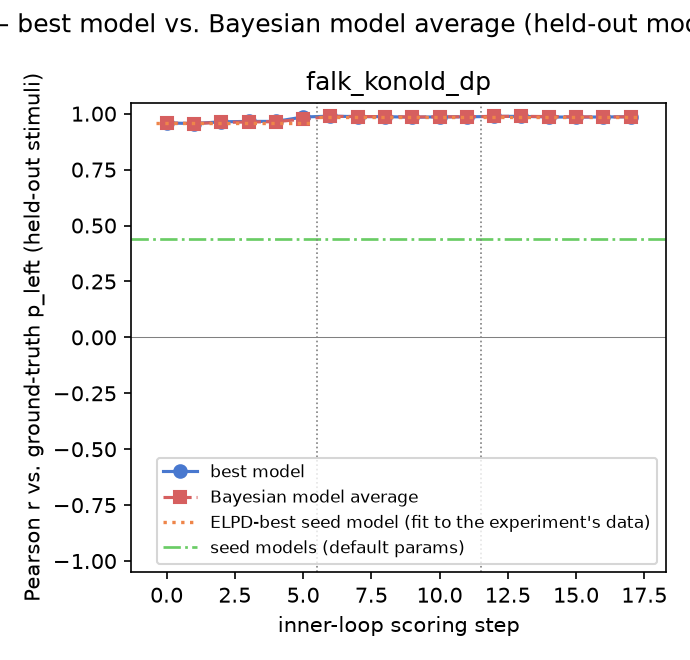

Values plotted in this chart, from the file beside it:
gt_model, experiment, step, iteration, global_step, best_model, pearson_r, rmse, kl_regret, bias, calib_slope, calib_intercept, pearson_r_bma, rmse_bma, kl_regret_bma, bias_bma, calib_slope_bma, calib_intercept_bma, incumbent_changed, incumbent_is_discovered, n_eval_excluded, eval_excluded_models
falk_konold_dp, 1, 0, , 0, motif_stack, 0.9586, 0.07423, 0.01348, 0.01236, 0.8778, 0.07348, 0.9586, 0.07423, 0.01348, 0.01236, 0.8778, 0.07348, False, False, 0, 
falk_konold_dp, 1, 1, 0, 1, motif_stack_person_sensitivity, 0.956, 0.07587, 0.01404, 0.0118, 0.8841, 0.06975, 0.9561, 0.07583, 0.01403, 0.0118, 0.8839, 0.06986, True, True, 0, 
falk_konold_dp, 1, 2, 1, 2, motif_stack_switch_tilt, 0.9636, 0.06907, 0.0117, 0.01098, 0.904, 0.059, 0.9612, 0.07134, 0.01246, 0.01127, 0.8969, 0.0628, True, True, 0, 
falk_konold_dp, 1, 3, 2, 3, motif_stack_ideal_switch_rate, 0.9655, 0.06792, 0.01133, 0.01055, 0.8893, 0.06588, 0.9628, 0.07012, 0.01205, 0.01117, 0.8932, 0.06457, True, True, 0, 
falk_konold_dp, 1, 4, 3, 4, motif_stack_ideal_switch_rate, 0.9655, 0.06792, 0.01133, 0.01055, 0.8893, 0.06588, 0.9643, 0.06883, 0.01163, 0.01119, 0.8942, 0.06409, False, True, 0, 
falk_konold_dp, 1, 5, 4, 5, tolerant_symmetry_motif_stack, 0.9852, 0.04601, 0.005378, 0.01083, 0.9312, 0.04522, 0.9754, 0.05845, 0.008594, 0.01125, 0.9037, 0.05938, True, True, 0, 
falk_konold_dp, 2, 0, , 6, accumulated_switch_evidence_stack, 0.989, 0.03989, 0.004141, 0.002959, 0.9279, 0.03902, 0.988, 0.04079, 0.004214, 0.003422, 0.9344, 0.03623, True, True, 0, 
falk_konold_dp, 2, 1, 0, 7, linear_switch_count_deviation, 0.9869, 0.04137, 0.004349, 0.002764, 0.9571, 0.02424, 0.9872, 0.04084, 0.004239, 0.002786, 0.9558, 0.02489, True, True, 0, 
falk_konold_dp, 2, 2, 1, 8, tally_corrective_switch_count, 0.9869, 0.04133, 0.004334, 0.003247, 0.9586, 0.02393, 0.987, 0.04119, 0.004304, 0.003242, 0.9588, 0.02386, True, True, 0, 
falk_konold_dp, 2, 3, 2, 9, copied_half_switch_discount, 0.9841, 0.04647, 0.005472, 0.00426, 0.9282, 0.04016, 0.9853, 0.0447, 0.005075, 0.004163, 0.9314, 0.03845, True, True, 0, 
falk_konold_dp, 2, 4, 3, 10, power_law_switch_magnitude, 0.9859, 0.04283, 0.004624, 0.003825, 0.9592, 0.02423, 0.9859, 0.04281, 0.004619, 0.003828, 0.9589, 0.02436, True, True, 0, 
falk_konold_dp, 2, 5, 4, 11, power_law_switch_magnitude, 0.9859, 0.04283, 0.004624, 0.003825, 0.9592, 0.02423, 0.9863, 0.04223, 0.0045, 0.003975, 0.9577, 0.02514, False, True, 0, 
falk_konold_dp, 3, 0, , 12, most_lopsided_stretch_switch, 0.9879, 0.03951, 0.003938, 0.003686, 0.9721, 0.01763, 0.988, 0.03945, 0.003924, 0.00365, 0.9718, 0.01773, True, True, 0, 
falk_konold_dp, 3, 1, 0, 13, partner_referenced_lopsided_stretch, 0.988, 0.03943, 0.003943, 0.00309, 0.9665, 0.01984, 0.9882, 0.03904, 0.003848, 0.00332, 0.9706, 0.018, True, True, 0, 
falk_konold_dp, 3, 2, 1, 14, unbroken_final_streak, 0.9854, 0.04347, 0.004726, 0.003783, 0.9658, 0.02089, 0.9871, 0.04087, 0.004203, 0.003041, 0.9682, 0.01894, True, True, 0, 
falk_konold_dp, 3, 3, 2, 15, heads_marked_unbroken_ending, 0.9846, 0.04442, 0.004936, -0.0004286, 0.966, 0.01659, 0.9858, 0.04271, 0.004574, 0.001179, 0.9661, 0.01814, True, True, 0, 
falk_konold_dp, 3, 4, 3, 16, longest_streak_salience, 0.9854, 0.04328, 0.004699, -0.0006597, 0.968, 0.01534, 0.9856, 0.04297, 0.004633, 0.0001772, 0.969, 0.01568, True, True, 1, switch_contrast_attention
falk_konold_dp, 3, 5, 4, 17, streak_cue_fills_switch_gap, 0.9862, 0.04214, 0.004473, -0.0006688, 0.9653, 0.01667, 0.986, 0.04241, 0.004522, -0.0004373, 0.9667, 0.01622, True, True, 1, switch_contrast_attention
